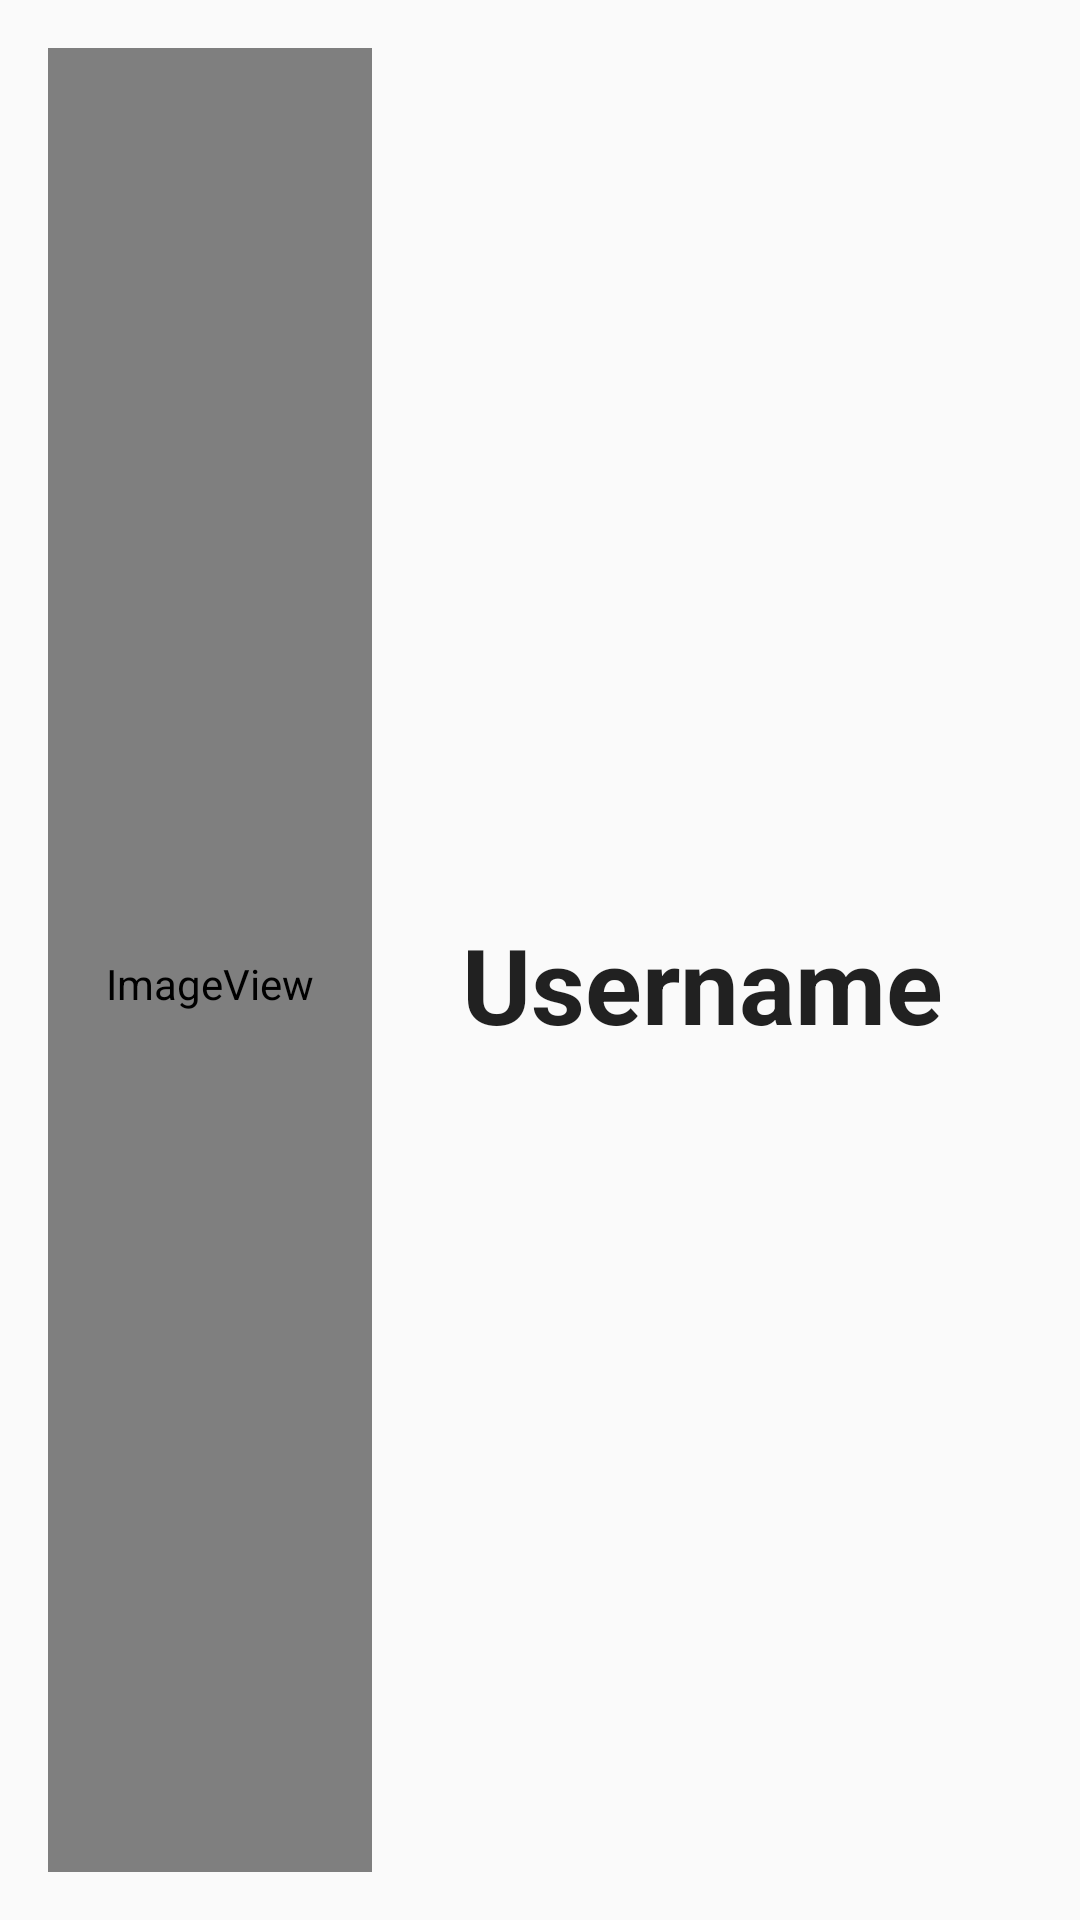

Produce the Android XML layout that renders to this screen, including the resource entries it uses.
<!-- AndroidManifest.xml: application theme AppTheme -->
<!-- res/layout/nav_header_google_map.xml -->
<?xml version="1.0" encoding="utf-8"?>
<LinearLayout xmlns:android="http://schemas.android.com/apk/res/android"
    xmlns:app="http://schemas.android.com/apk/res-auto"
    android:layout_width="match_parent"
    android:layout_height="@dimen/nav_header_height"
    android:gravity="center_vertical"
    android:orientation="horizontal"
    android:paddingBottom="@dimen/activity_vertical_margin"
    android:paddingLeft="@dimen/activity_horizontal_margin"
    android:paddingRight="@dimen/activity_horizontal_margin"
    android:paddingTop="@dimen/activity_vertical_margin"
    android:weightSum="1">

    <ImageView
        android:id="@+id/userImageView"
        android:layout_width="0dp"
        android:layout_height="match_parent"
        android:paddingTop="@dimen/nav_header_vertical_spacing"
        app:srcCompat="@android:drawable/sym_def_app_icon"
        android:layout_weight="0.33" />

    <TextView
        android:id="@+id/textViewUsername"
        android:layout_width="0dp"
        android:layout_height="wrap_content"
        android:layout_weight="0.67"
        android:textAlignment="center"
        android:textStyle="bold"
        android:textSize="35dp"
        android:paddingTop="@dimen/nav_header_vertical_spacing"
        android:text="Username"
        android:textAppearance="@style/TextAppearance.AppCompat.Body1" />

</LinearLayout>
<!-- resources referenced by this layout -->
<resources>
  <dimen name="activity_horizontal_margin">16dp</dimen>
  <dimen name="activity_vertical_margin">16dp</dimen>
  <dimen name="nav_header_height">160dp</dimen>
  <dimen name="nav_header_vertical_spacing">16dp</dimen>
  <style name="AppTheme" parent="Theme.AppCompat.Light.DarkActionBar">
          
          <item name="colorPrimary">@color/colorPrimary</item>
          <item name="colorPrimaryDark">@color/colorPrimaryDark</item>
          <item name="colorAccent">@color/colorAccent</item>
      </style>
  <!-- not gathered from this repository: default colours our renderer supplied (Android Studio template values) -->
  <color name="colorPrimary">#FF6200EE</color>
  <color name="colorPrimaryDark">#FF3700B3</color>
  <color name="colorAccent">#FF03DAC5</color>
</resources>
